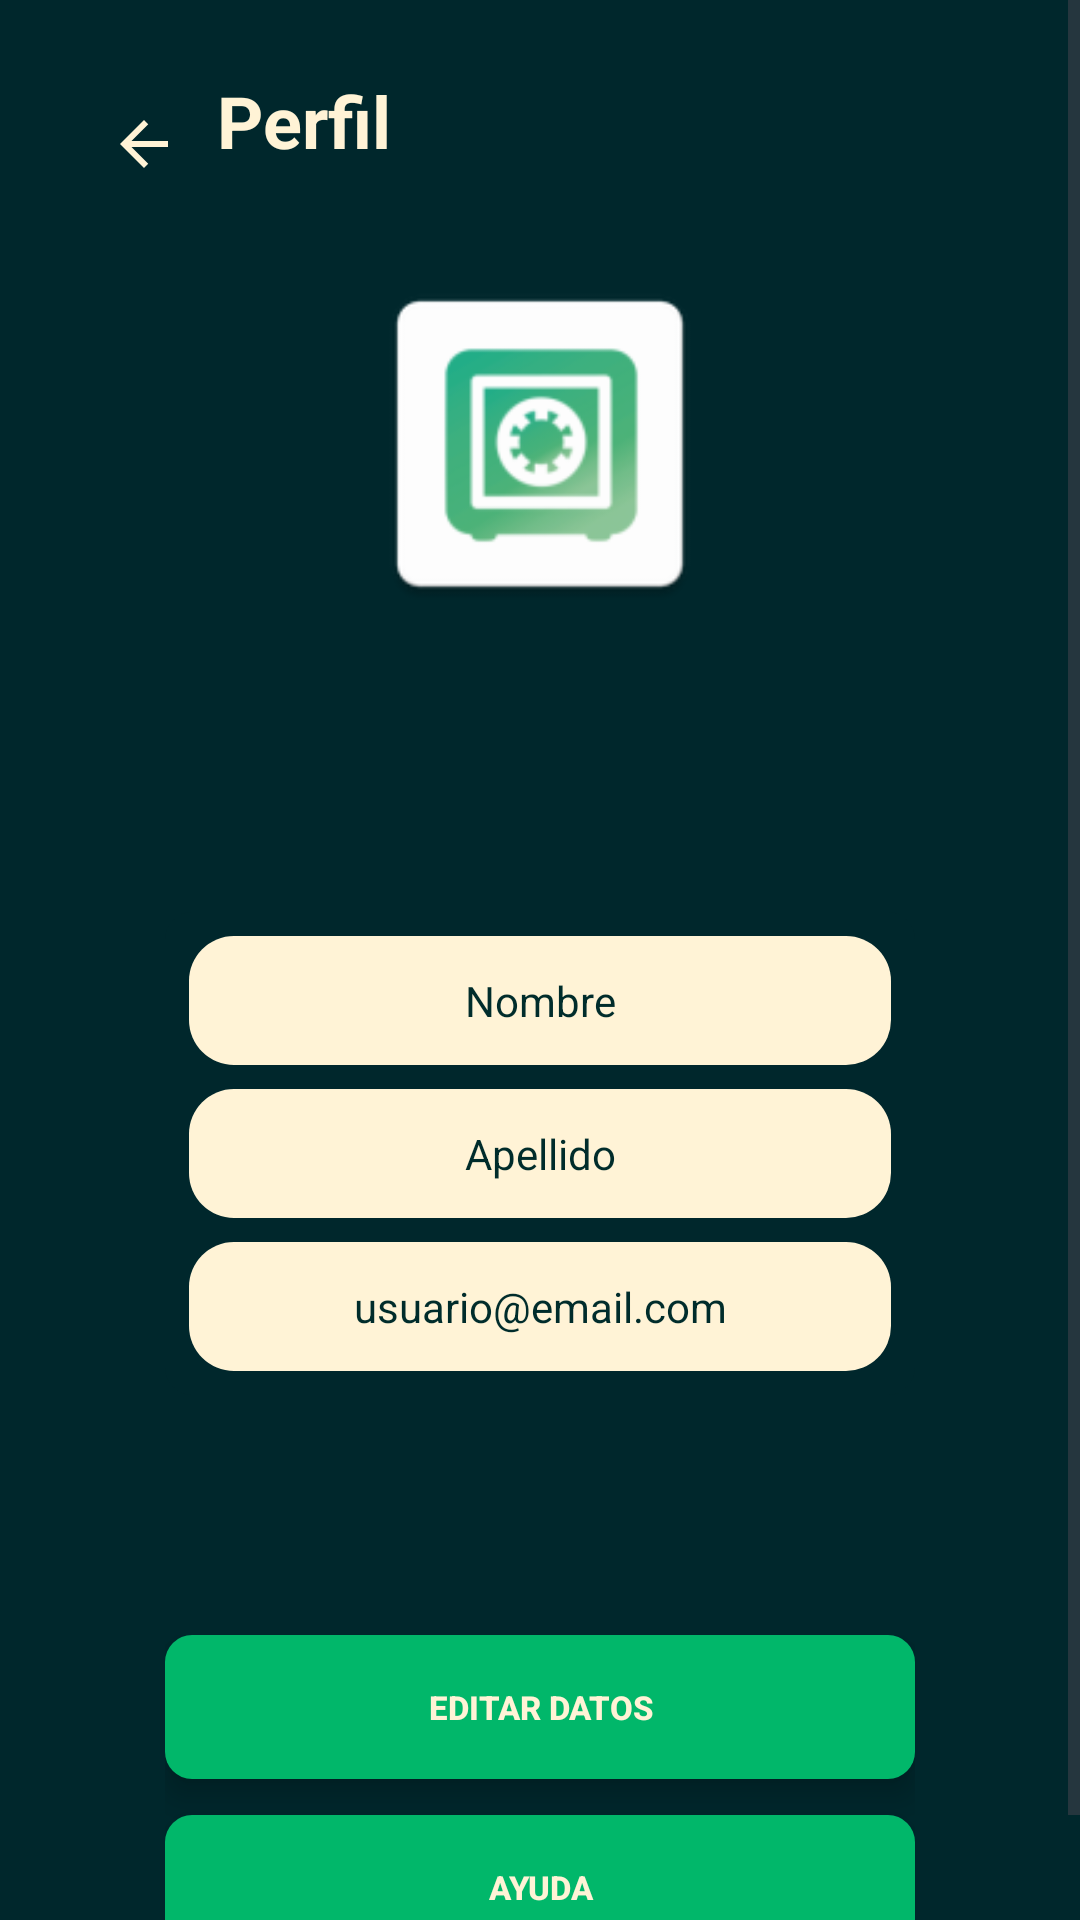

Write the Android layout XML for this screen, with the resource values it uses.
<!-- AndroidManifest.xml: activity theme Theme.Numiscoin2 -->
<!-- res/layout/activity_profile.xml -->
<?xml version="1.0" encoding="utf-8"?>
<RelativeLayout xmlns:android="http://schemas.android.com/apk/res/android"
    xmlns:app="http://schemas.android.com/apk/res-auto"
    android:layout_width="match_parent"
    android:layout_height="match_parent"
    android:background="@color/background_dark"
    android:fitsSystemWindows="true">

    
    <ImageButton
        android:id="@+id/backButton2"
        android:layout_width="48dp"
        android:layout_height="48dp"
        android:src="@android:drawable/ic_menu_close_clear_cancel"
        android:background="?android:attr/selectableItemBackground"
        android:layout_alignParentTop="true"
        android:layout_alignParentStart="true"
        android:layout_margin="24dp"
        android:contentDescription="Volver"
        app:tint="@android:color/white" />

    <ScrollView
        android:id="@+id/scrollView"
        android:layout_width="match_parent"
        android:layout_height="match_parent"
        android:background="@color/background_dark"
        android:fillViewport="true">

        <LinearLayout
            android:layout_width="match_parent"
            android:layout_height="wrap_content"
            android:orientation="vertical"
            android:gravity="center"
            android:padding="24dp">

            
            <LinearLayout
                android:layout_width="wrap_content"
                android:layout_height="wrap_content"
                android:layout_marginBottom="16dp"
                android:layout_gravity="center_vertical">

                <ImageButton
                    android:id="@+id/btnBack"
                    android:layout_width="48dp"
                    android:layout_height="48dp"
                    android:background="@android:color/transparent"
                    android:src="@drawable/ic_arrow_back"
                    android:contentDescription="Volver"
                    app:tint="@color/text_light" />

                <TextView
                    android:id="@+id/title"
                    android:layout_width="0dp"
                    android:layout_height="wrap_content"
                    android:layout_weight="1"
                    android:gravity="center"
                    android:text="Perfil"
                    android:textColor="@color/text_light"
                    android:textSize="@dimen/text_xxl"
                    android:textStyle="bold" />
            </LinearLayout>

            
            <LinearLayout
                android:id="@+id/avatarContainer"
                android:layout_width="match_parent"
                android:layout_height="wrap_content"
                android:gravity="center_horizontal"
                android:layout_marginBottom="80dp"
                android:orientation="vertical">
                <LinearLayout
                    android:id="@+id/avatarWrapper"
                    android:layout_width="match_parent"
                    android:layout_height="wrap_content"
                    android:orientation="vertical">
                    <LinearLayout
                        android:id="@+id/imageContainer"
                        android:layout_width="match_parent"
                        android:layout_height="wrap_content"
                        android:gravity="center_horizontal"
                        android:layout_marginBottom="16dp"
                        android:orientation="vertical">
                        
                        <ImageView
                            android:id="@+id/profileAvatar"
                            android:layout_width="120dp"
                            android:layout_height="120dp"
                            android:src="@mipmap/ic_launcher"
                            android:scaleType="centerCrop" />
                    </LinearLayout>
                    <LinearLayout
                        android:id="@+id/nameContainer"
                        android:layout_width="match_parent"
                        android:layout_height="wrap_content"
                        android:gravity="center_horizontal"
                        android:orientation="vertical">
                        
                        <TextView
                            android:id="@+id/profileFullName"
                            android:textColor="@color/text_light"
                            android:textSize="18sp"
                            android:textStyle="bold"
                            android:layout_height="wrap_content"
                            android:layout_width="wrap_content"
                            android:gravity="center"
                            android:text="Guido Rojas"
                            android:visibility="gone"/>
                    </LinearLayout>
                </LinearLayout>
            </LinearLayout>

            
            <LinearLayout
                android:id="@+id/infoContainer"
                android:layout_width="match_parent"
                android:layout_height="wrap_content"
                android:gravity="center_horizontal"
                android:layout_marginBottom="80dp"
                android:orientation="vertical">
                <LinearLayout
                    android:id="@+id/infoBackground"
                    android:layout_width="250dp"
                    android:layout_height="wrap_content"
                    android:background="@drawable/btn_darkgreen_square"
                    android:orientation="vertical"
                    android:padding="8dp">

                    <TextView
                        android:id="@+id/profileName"
                        android:textColor="@color/text_dark"
                        android:textSize="14sp"
                        android:layout_marginBottom="8dp"
                        android:layout_width="match_parent"
                        android:layout_height="wrap_content"
                        android:gravity="center"
                        android:background="@drawable/btn_white_square"
                        android:paddingVertical="12dp"
                        android:text="Nombre" />


                    <TextView
                        android:id="@+id/profileLastName"
                        android:textColor="@color/text_dark"
                        android:textSize="14sp"
                        android:layout_marginBottom="8dp"
                        android:layout_width="match_parent"
                        android:layout_height="wrap_content"
                        android:gravity="center"
                        android:background="@drawable/btn_white_square"
                        android:paddingVertical="12dp"
                        android:text="Apellido" />

                    <TextView
                        android:id="@+id/profileEmail"
                        android:textColor="@color/text_dark"
                        android:textSize="14sp"
                        android:layout_width="match_parent"
                        android:layout_height="wrap_content"
                        android:gravity="center"
                        android:background="@drawable/btn_white_square"
                        android:paddingVertical="12dp"
                        android:text="usuario@email.com" />
                </LinearLayout>
            </LinearLayout>

            
            <LinearLayout
                android:id="@+id/buttonsContainer"
                android:layout_width="250dp"
                android:layout_height="wrap_content"
                android:gravity="center_horizontal"
                android:orientation="vertical">

                
                <Button
                    android:id="@+id/editButton"
                    android:layout_width="match_parent"
                    android:layout_height="wrap_content"
                    android:background="@drawable/btn_green_square"
                    android:paddingVertical="12dp"
                    android:paddingHorizontal="8dp"
                    android:elevation="6dp"
                    android:text="EDITAR DATOS"
                    android:textColor="@color/text_light"
                    android:textSize="11sp"
                    android:textStyle="bold"
                    android:gravity="center"
                    android:singleLine="true"
                    style="?android:attr/borderlessButtonStyle" />

                
                <Button
                    android:id="@+id/helpButton"
                    android:layout_width="match_parent"
                    android:layout_height="wrap_content"
                    android:background="@drawable/btn_green_square"
                    android:paddingVertical="12dp"
                    android:paddingHorizontal="8dp"
                    android:elevation="6dp"
                    android:layout_marginTop="12dp"
                    android:text="AYUDA"
                    android:textColor="@color/text_light"
                    android:textSize="11sp"
                    android:textStyle="bold"
                    android:gravity="center"
                    android:singleLine="true"
                    style="?android:attr/borderlessButtonStyle" />
                <Button
                    android:id="@+id/backButton"
                    android:layout_width="match_parent"
                    android:layout_height="wrap_content"
                    android:background="@drawable/btn_green_square"
                    android:paddingVertical="12dp"
                    android:paddingHorizontal="8dp"
                    android:elevation="6dp"
                    android:layout_marginTop="12dp"
                    android:text="VOLVER"
                    android:textColor="@color/text_light"
                    android:textSize="11sp"
                    android:textStyle="bold"
                    android:gravity="center"
                    android:singleLine="true"
                    style="?android:attr/borderlessButtonStyle"
                    android:visibility="gone"/>
            </LinearLayout>
        </LinearLayout>
    </ScrollView>
</RelativeLayout>
<!-- resources referenced by this layout -->
<resources>
  <color name="background_dark">#00272c</color>
  <color name="text_dark">#002c2b</color>
  <color name="text_light">#fff3d6</color>
  <dimen name="text_xxl">24sp</dimen>
  <!-- drawable btn_darkgreen_square (drawable) -->
  <?xml version="1.0" encoding="UTF-8"?>
  <shape
      xmlns:android="http://schemas.android.com/apk/res/android">
      <solid
          android:color="@color/background_dark"
          />
      <corners
          android:radius="9dp"
          />
  </shape>
  <!-- drawable btn_green_square (drawable) -->
  <?xml version="1.0" encoding="UTF-8"?>
  <shape
      xmlns:android="http://schemas.android.com/apk/res/android">
      <solid
          android:color="@color/background_green"
          />
      <corners
          android:radius="9dp"
          />
  </shape>
  <!-- drawable btn_white_square (drawable) -->
  <?xml version="1.0" encoding="UTF-8"?>
  <shape
      xmlns:android="http://schemas.android.com/apk/res/android">
      <solid
          android:color="@color/background_white"
          />
      <corners
          android:radius="15dp"
          />
  </shape>
  <!-- drawable ic_arrow_back (drawable) -->
  <vector xmlns:android="http://schemas.android.com/apk/res/android"
      android:width="24dp"
      android:height="24dp"
      android:viewportWidth="24"
      android:viewportHeight="24"
      android:tint="@color/text_light">
      <path
          android:fillColor="@android:color/white"
          android:pathData="M20,11H7.83l5.59,-5.59L12,4l-8,8 8,8 1.41,-1.41L7.83,13H20v-2z"/>
  </vector>
  <!-- mipmap ic_launcher: webp bitmap (mipmap-hdpi, 2070 bytes) -->
  <style name="Theme.Numiscoin2" parent="Base.Theme.Numiscoin2" />
  <color name="background_green">#008e5c</color>
  <color name="background_white">#fff3d6</color>
  <style name="Base.Theme.Numiscoin2" parent="Theme.Material3.DayNight.NoActionBar">
          <item name="colorPrimary">#01b76a</item>
          <item name="colorPrimaryVariant">#019456</item>
          <item name="colorOnPrimary">#FFFFFF</item>
  
          <item name="colorSecondary">#FFA000</item>
          <item name="colorSecondaryVariant">#FF6F00</item>
          <item name="colorOnSecondary">#000000</item>
  
          
          <item name="android:navigationBarColor">#FF1A1A1A</item>
          <item name="android:statusBarColor">#FF1A1A1A</item>
  
          
          <item name="android:windowDrawsSystemBarBackgrounds">true</item>
          <item name="android:windowLayoutInDisplayCutoutMode">never</item>
  
          
          <item name="android:windowIsTranslucent">false</item>
          <item name="android:windowDisablePreview">false</item>
          <item name="android:windowBackground">@color/background_dark</item>
  
          
          <item name="android:windowLightNavigationBar">false</item>
          <item name="android:windowLightStatusBar">false</item>
  
          
          <item name="android:enforceNavigationBarContrast">true</item>
          <item name="android:enforceStatusBarContrast">true</item>
      </style>
</resources>
